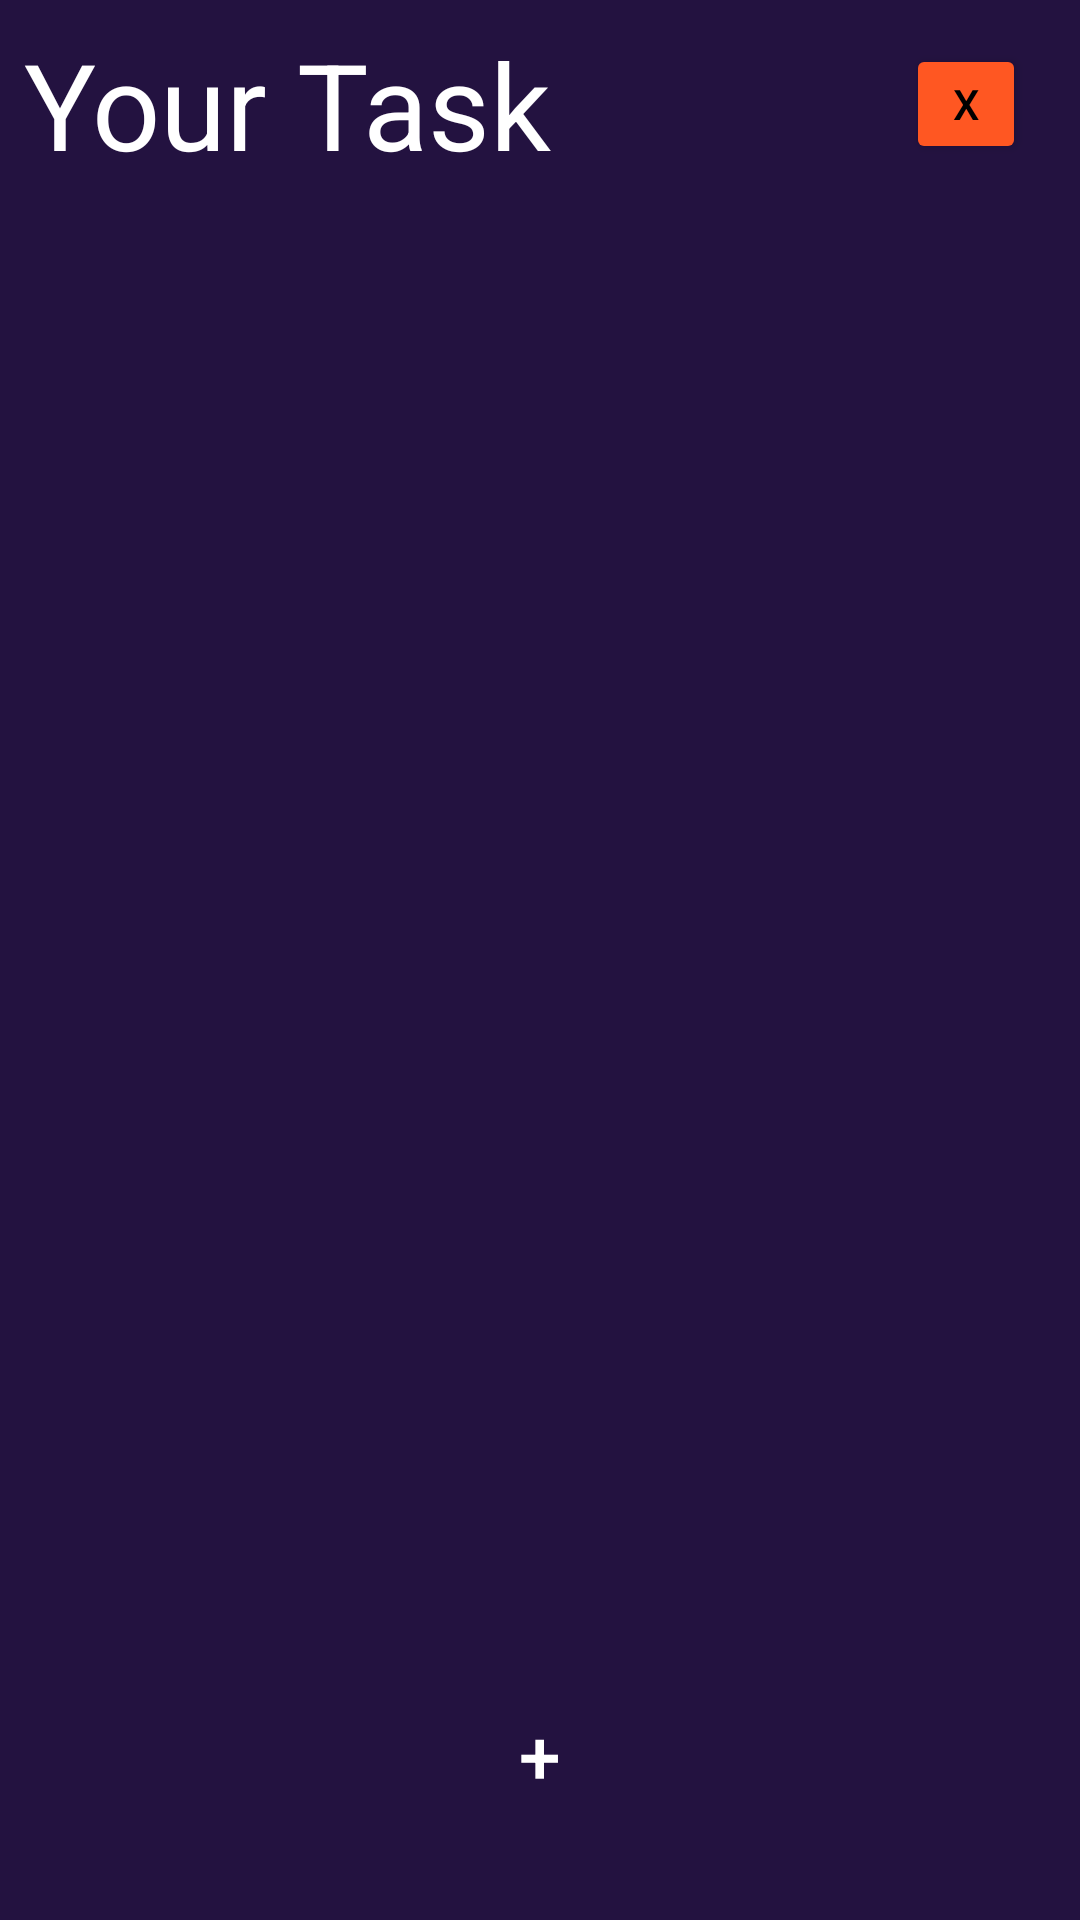

Android layout source for this screen:
<!-- AndroidManifest.xml: fallback theme Theme.MaterialComponents.DayNight.NoActionBar -->
<!-- res/layout/activity_main.xml -->
<?xml version="1.0" encoding="utf-8"?>
<LinearLayout xmlns:android="http://schemas.android.com/apk/res/android"
    xmlns:tools="http://schemas.android.com/tools"
    android:layout_width="match_parent"
    android:layout_height="match_parent"
    android:orientation="vertical"
    android:background="#231240"
    tools:context=".MainActivity">
    <LinearLayout
        android:layout_width="match_parent"
        android:layout_height="wrap_content"
        android:layout_margin="8dp"
        android:gravity="center"
        android:orientation="horizontal">

        <TextView
            android:layout_width="0dp"
            android:layout_weight="1"
            android:layout_height="wrap_content"
            android:fontFamily="sans-serif"
            android:text="Your Task"
            android:textColor="@color/white"
            android:textSize="40sp" />
        <Button
            android:id="@+id/deleteAll"
            android:layout_width="40dp"
            android:layout_height="40dp"
            android:layout_marginEnd="10dp"
            android:backgroundTint="#FF5722"
            android:text="X"
            android:textAllCaps="false"
            android:textColor="@color/black"
            />
    </LinearLayout>

    <FrameLayout
        android:layout_width="match_parent"
        android:layout_height="match_parent">

        <androidx.recyclerview.widget.RecyclerView
            android:id="@+id/recycler_view"
            tools:listitem="@layout/view"
            android:layout_width="match_parent"
            android:layout_height="match_parent" />

        <Button
            android:id="@+id/add"
            android:layout_width="60dp"
            android:layout_height="60dp"
            android:layout_gravity="center|bottom"
            android:layout_marginBottom="25dp"
            android:background="@drawable/circular_button"
            android:text="+"
            android:textColor="@color/white"
            android:textSize="25sp" />
    </FrameLayout>
</LinearLayout>
<!-- res/layout/view.xml (included above) -->
<?xml version="1.0" encoding="utf-8"?>
<LinearLayout xmlns:android="http://schemas.android.com/apk/res/android"
    android:layout_width="match_parent"
    android:layout_height="wrap_content"
    android:padding="7dp"
    xmlns:app="http://schemas.android.com/apk/res-auto">
    <androidx.cardview.widget.CardView
        android:layout_width="match_parent"
        android:layout_height="wrap_content"
        android:elevation="3dp"
        android:backgroundTint="@color/black"
        app:cardCornerRadius="10dp">

        <LinearLayout
            android:id="@+id/myLayout"
            android:layout_width="match_parent"
            android:layout_height="match_parent"
            android:background="@drawable/gradient"
            android:padding="10dp"
            android:orientation="vertical">
            <TextView
                android:id="@+id/title"
                android:layout_width="match_parent"
                android:layout_height="wrap_content"
                android:text="Your task will go here"
                android:textStyle="bold"
                android:textSize="24sp"
                android:textColor="@color/white"
                android:fontFamily="sans-serif"/>
            <TextView
                android:id="@+id/priority"
                android:layout_width="wrap_content"
                android:layout_height="wrap_content"
                android:text="Priority - High"
                android:textSize="15sp"
                android:layout_marginTop="5dp"
                android:textColor="@color/white"
                android:fontFamily="sans-serif"/>
        </LinearLayout>
    </androidx.cardview.widget.CardView>
</LinearLayout>
<!-- resources referenced by this layout -->
<resources>
  <!-- drawable gradient (drawable) -->
  <?xml version="1.0" encoding="utf-8"?>
  
  <shape xmlns:android="http://schemas.android.com/apk/res/android"
      android:shape="rectangle">
      <gradient
          android:startColor="@color/purple_500"
          android:centerColor="#36108E"
          android:centerX="50%"
          android:endColor="#162E55"
          android:type="linear"
          android:angle="135" /> 
  
  </shape>
  <!-- not gathered from this repository: default colours our renderer supplied (Android Studio template values) -->
  <color name="purple_500">#FF6200EE</color>
  <color name="black">#FF000000</color>
  <color name="white">#FFFFFFFF</color>
</resources>
